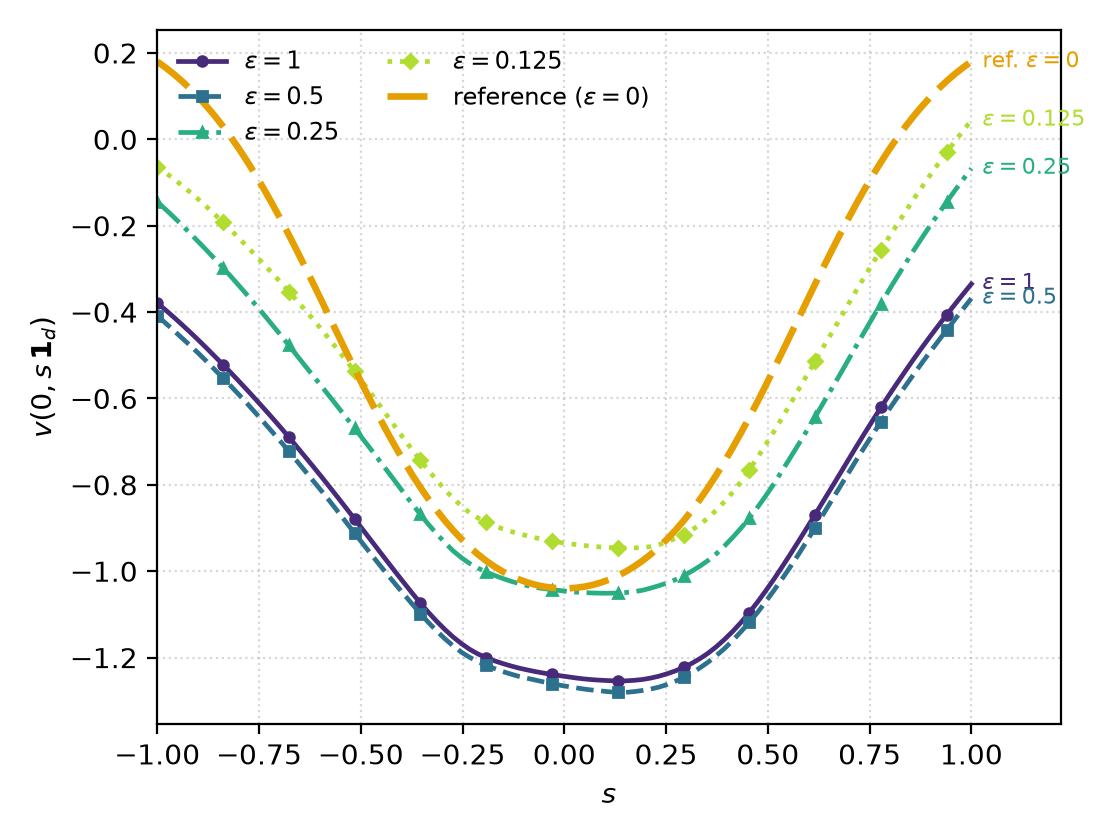

Data behind this chart, as committed beside it:
s, v_true_ref, v_pred_eps1.0, v_pred_eps0.5, v_pred_eps0.25, v_pred_eps0.125
-1.0, 0.18, -0.3789, -0.4087, -0.145, -0.06305
-0.9798, 0.1662, -0.395, -0.4254, -0.162, -0.0772
-0.9596, 0.1512, -0.4117, -0.4426, -0.1799, -0.09174
-0.9394, 0.1348, -0.429, -0.46, -0.1986, -0.1069
-0.9192, 0.1169, -0.4466, -0.4773, -0.2178, -0.1226
-0.899, 0.09755, -0.4648, -0.4953, -0.2372, -0.1389
-0.8788, 0.07658, -0.4835, -0.5141, -0.2568, -0.1563
-0.8586, 0.05402, -0.5026, -0.5335, -0.277, -0.174
-0.8384, 0.02976, -0.5218, -0.553, -0.2975, -0.192
-0.8182, 0.003822, -0.5414, -0.5724, -0.3185, -0.2109
-0.798, -0.02379, -0.5615, -0.5926, -0.3401, -0.2302
-0.7778, -0.053, -0.5819, -0.6132, -0.362, -0.2497
-0.7576, -0.08386, -0.6027, -0.6346, -0.3843, -0.2697
-0.7374, -0.1162, -0.6239, -0.6561, -0.4069, -0.2901
-0.7172, -0.1499, -0.6453, -0.6778, -0.4299, -0.3104
-0.697, -0.185, -0.667, -0.6997, -0.4533, -0.3312
-0.6768, -0.2212, -0.6895, -0.7222, -0.477, -0.3526
-0.6566, -0.2585, -0.7124, -0.7454, -0.501, -0.374
-0.6364, -0.2966, -0.7354, -0.7685, -0.5249, -0.3957
-0.6162, -0.3353, -0.7586, -0.7917, -0.5485, -0.4179
-0.596, -0.3745, -0.782, -0.8148, -0.5723, -0.4409
-0.5758, -0.414, -0.806, -0.8384, -0.5962, -0.4646
-0.5556, -0.4534, -0.8302, -0.8628, -0.6204, -0.4885
-0.5354, -0.4927, -0.8547, -0.8874, -0.645, -0.5128
-0.5152, -0.5316, -0.8791, -0.9119, -0.6692, -0.5377
-0.4949, -0.5699, -0.9037, -0.9363, -0.6935, -0.5629
-0.4747, -0.6073, -0.9287, -0.9607, -0.7182, -0.5885
-0.4545, -0.6438, -0.9534, -0.9845, -0.7433, -0.6146
-0.4343, -0.6792, -0.9781, -1.008, -0.7685, -0.6409
-0.4141, -0.7132, -1.003, -1.031, -0.7938, -0.6677
-0.3939, -0.7458, -1.027, -1.053, -0.8193, -0.6936
-0.3737, -0.7768, -1.051, -1.076, -0.8443, -0.7188
-0.3535, -0.8061, -1.074, -1.098, -0.8686, -0.7435
-0.3333, -0.8336, -1.096, -1.119, -0.8921, -0.767
-0.3131, -0.8595, -1.116, -1.139, -0.9138, -0.7899
-0.2929, -0.8835, -1.135, -1.157, -0.9345, -0.8117
-0.2727, -0.9056, -1.153, -1.173, -0.9532, -0.8316
-0.2525, -0.9259, -1.168, -1.188, -0.9689, -0.8492
-0.2323, -0.9444, -1.181, -1.2, -0.9823, -0.865
-0.2121, -0.961, -1.192, -1.21, -0.993, -0.8767
-0.1919, -0.976, -1.2, -1.218, -1.002, -0.8869
-0.1717, -0.9892, -1.208, -1.225, -1.01, -0.8951
-0.1515, -1.001, -1.214, -1.232, -1.017, -0.902
-0.1313, -1.011, -1.219, -1.238, -1.023, -0.9079
-0.1111, -1.019, -1.224, -1.244, -1.029, -0.9133
-0.09091, -1.026, -1.229, -1.248, -1.033, -0.9182
-0.07071, -1.032, -1.233, -1.252, -1.037, -0.9228
-0.05051, -1.036, -1.236, -1.256, -1.04, -0.9268
-0.0303, -1.038, -1.239, -1.26, -1.043, -0.9305
-0.0101, -1.04, -1.242, -1.264, -1.045, -0.9336
0.0101, -1.04, -1.245, -1.267, -1.047, -0.9363
0.0303, -1.038, -1.247, -1.27, -1.049, -0.9385
0.05051, -1.036, -1.25, -1.273, -1.05, -0.9408
0.07071, -1.032, -1.251, -1.276, -1.051, -0.9426
0.09091, -1.026, -1.253, -1.277, -1.051, -0.9441
0.1111, -1.019, -1.253, -1.279, -1.051, -0.9451
0.1313, -1.011, -1.254, -1.28, -1.051, -0.9461
0.1515, -1.001, -1.254, -1.281, -1.049, -0.9463
0.1717, -0.9892, -1.253, -1.279, -1.047, -0.9462
0.1919, -0.976, -1.251, -1.276, -1.044, -0.9452
... 40 more rows
